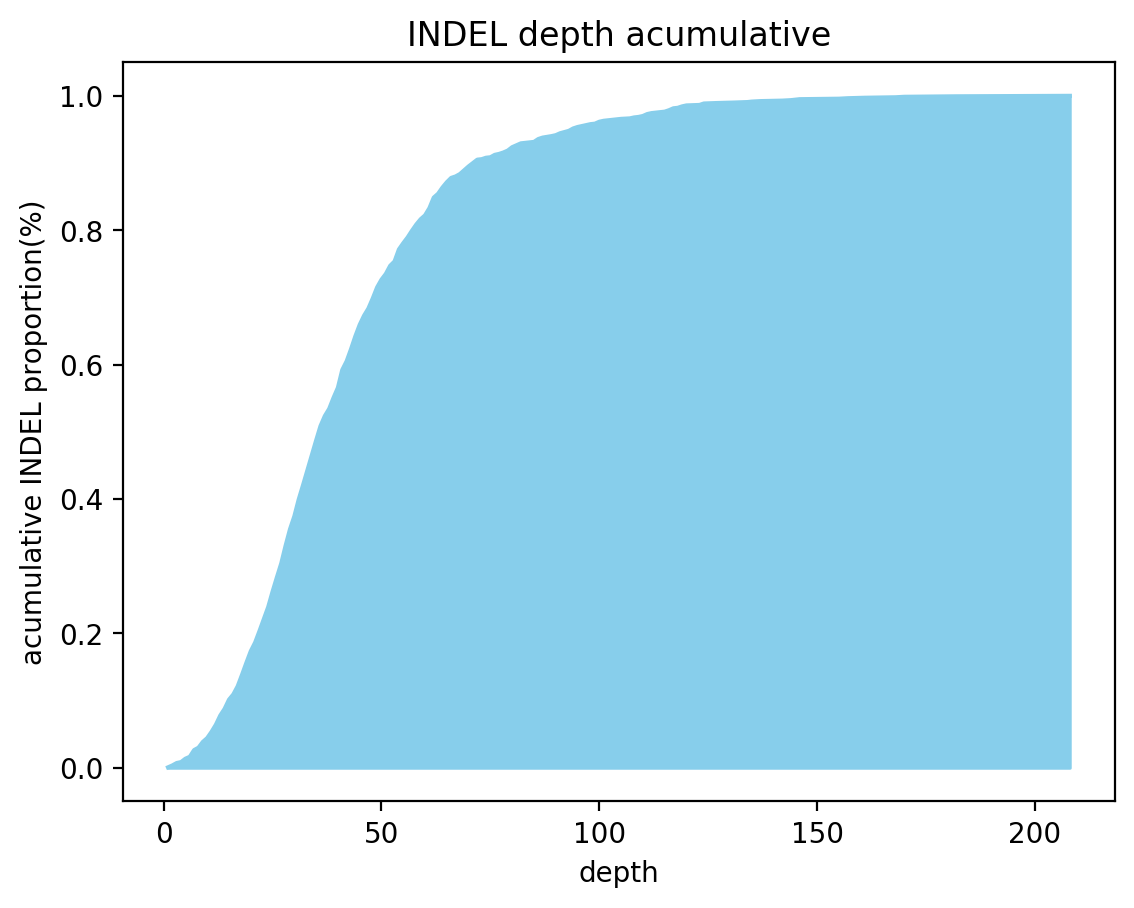

Values plotted in this chart, from the file beside it:
depth, acumulative
1, 0.0007143
2, 0.003571
3, 0.007143
4, 0.008571
5, 0.01357
6, 0.01643
7, 0.02643
8, 0.03
9, 0.03857
10, 0.04429
11, 0.05357
12, 0.06429
13, 0.07786
14, 0.08786
15, 0.1014
16, 0.1093
17, 0.1214
18, 0.1386
19, 0.1564
20, 0.1736
21, 0.1864
22, 0.2036
23, 0.2214
24, 0.2393
25, 0.2621
26, 0.2836
27, 0.3043
28, 0.3307
29, 0.355
30, 0.3743
31, 0.3993
32, 0.4207
33, 0.4429
34, 0.465
35, 0.4871
36, 0.5086
37, 0.5236
38, 0.5343
39, 0.5507
40, 0.5657
41, 0.5921
42, 0.605
43, 0.6229
44, 0.6421
45, 0.6593
46, 0.6729
47, 0.6836
48, 0.6986
49, 0.715
50, 0.7264
51, 0.735
52, 0.7471
53, 0.7536
54, 0.7714
55, 0.7807
56, 0.7893
57, 0.7993
58, 0.8086
59, 0.8164
60, 0.8221
... 72 more rows
